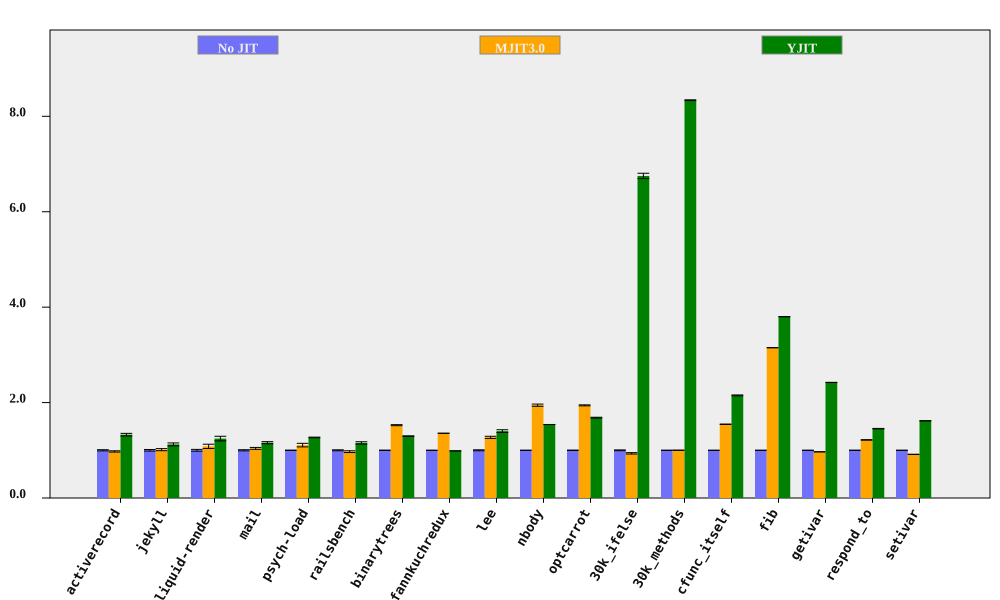

The file beside this chart, header and first rows:
bench, No JIT (ms), No JIT RSD, MJIT3.0 (ms), MJIT3.0 RSD, YJIT (ms), YJIT RSD, MJIT3.0 spd, MJIT3.0 spd RSD, YJIT spd, YJIT spd RSD, % in YJIT
activerecord, 153, 1.268, 156.8, 0.529, 115.3, 1.637, 0.9759, 1.374, 1.327, 2.07, 80.67
jekyll, 8473, 1.676, 8362, 1.376, 7542, 2.173, 1.013, 2.168, 1.123, 2.744, 76.62
liquid-render, 190.5, 1.897, 175.9, 3.64, 153, 3.401, 1.083, 4.104, 1.245, 3.894, 67.41
mail, 160.4, 1.201, 154.3, 1.507, 138.5, 1.494, 1.04, 1.927, 1.159, 1.917, 98.26
psych-load, 2167, 0.3655, 1955, 3.372, 1708, 0.3741, 1.108, 3.392, 1.269, 0.523, 82.02
railsbench, 3090, 1.018, 3181, 1.61, 2676, 1.856, 0.9712, 1.905, 1.155, 2.116, 78.79
binarytrees, 389, 0.3801, 254.8, 0.6054, 300, 0.3904, 1.526, 0.7148, 1.297, 0.5449, 84.27
fannkuchredux, 5377, 0.01717, 3963, 0.06958, 5444, 0.02555, 1.357, 0.07166, 0.9878, 0.03079, 0.01149
lee, 1115, 1.028, 877.5, 1.432, 795.7, 1.767, 1.271, 1.763, 1.402, 2.044, 99.92
nbody, 112.4, 0.05689, 57.78, 1.182, 72.99, 0.05076, 1.945, 1.183, 1.54, 0.07625, 100
optcarrot, 5254, 0.4687, 2705, 0.2592, 3120, 0.1981, 1.942, 0.5355, 1.684, 0.5088, 96.4
30k_ifelse, 2230, 0.8108, 2382, 1.358, 330.4, 0.1825, 0.9361, 1.581, 6.75, 0.8311, 99.99
30k_methods, 6360, 0.07617, 6354, 0.2159, 762.9, 0.06668, 1.001, 0.229, 8.337, 0.1012, 100
cfunc_itself, 88.93, 0.1626, 57.54, 0.146, 41.35, 0.3799, 1.546, 0.2185, 2.151, 0.4132, 100
fib, 197.6, 0.04346, 62.74, 0.03934, 52.01, 0.03184, 3.15, 0.05862, 3.8, 0.05387, 100
getivar, 87.83, 0.09122, 90.74, 0.1438, 36.27, 0.06609, 0.9679, 0.1703, 2.422, 0.1126, 86.63
respond_to, 243.2, 0.3085, 199.8, 0.3016, 167.4, 0.1053, 1.217, 0.4314, 1.454, 0.326, 100
setivar, 66.75, 0.06949, 72.96, 0.07713, 41.26, 0.1126, 0.9148, 0.1038, 1.618, 0.1323, 88.4
